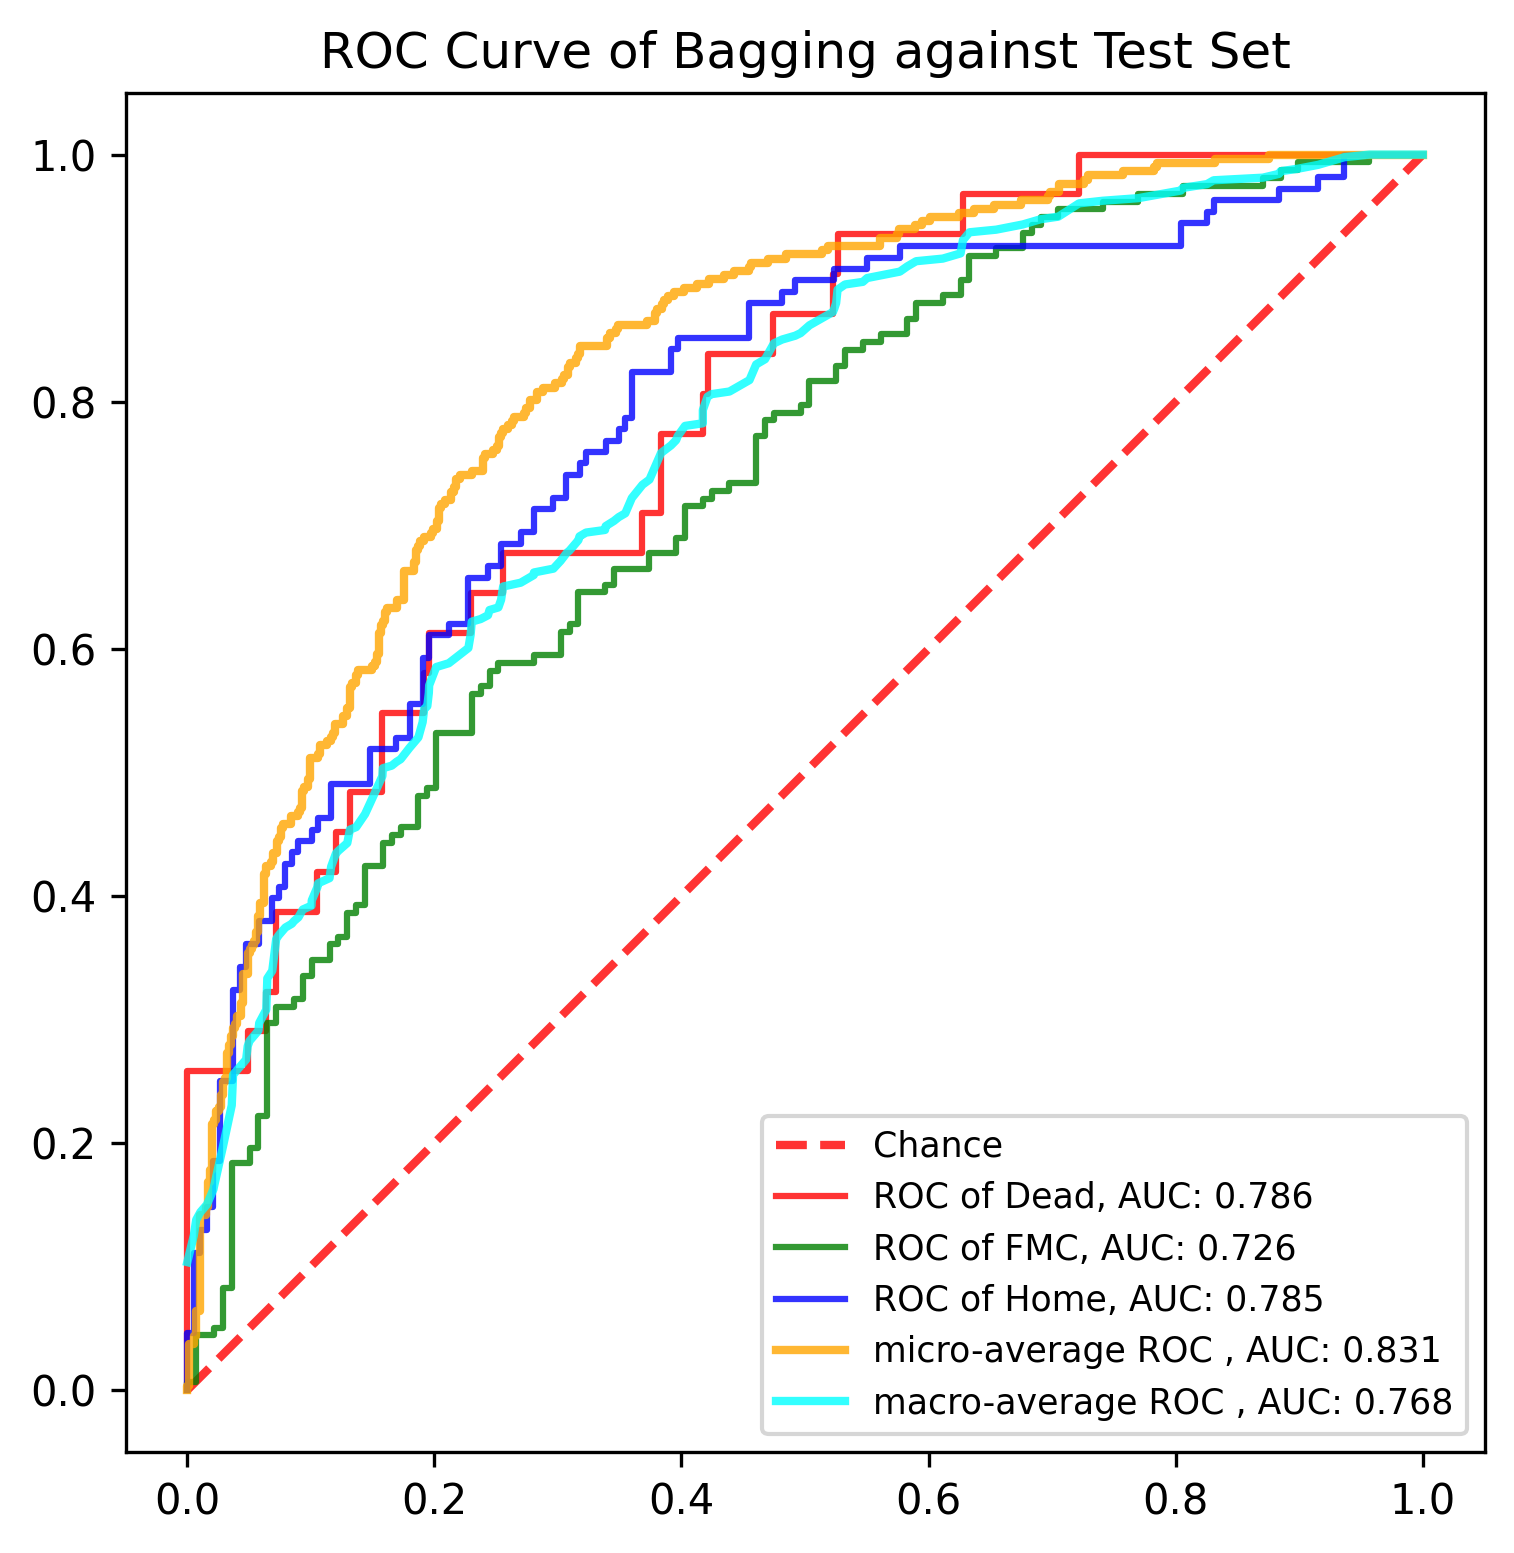

The data file committed next to this chart (first rows):
, y_true, y_proba_0, y_proba_1, y_proba_2, fpr_0, fpr_1, fpr_2, tpr_0, tpr_1, tpr_2, threshold_0, threshold_1, threshold_2, fpr_micro, tpr_micro, fpr_macro, tpr_macro
0, 1, 0.02412, 0.7963, 0.1795, 0.0, 0.0, 0.0, 0.0, 0.0, 0.0, 1.837, 1.915, 1.889, 0.0, 0.0, 0.0, 0.1036
1, 0, 0.6221, 0.2963, 0.08167, 0.0, 0.0, 0.0, 0.03226, 0.006329, 0.009259, 0.8372, 0.9153, 0.8895, 0.0, 0.003367, 0.005291, 0.1252
2, 0, 0.06062, 0.5492, 0.3901, 0.0, 0.007194, 0.0, 0.2581, 0.006329, 0.0463, 0.4531, 0.8927, 0.8272, 0.001684, 0.003367, 0.007194, 0.1378
3, 0, 0.2572, 0.6016, 0.1413, 0.04887, 0.007194, 0.005291, 0.2581, 0.0443, 0.0463, 0.3125, 0.8436, 0.8119, 0.001684, 0.03704, 0.01058, 0.144
4, 0, 0.06079, 0.4509, 0.4883, 0.04887, 0.02158, 0.005291, 0.2903, 0.0443, 0.1111, 0.3071, 0.8378, 0.7799, 0.005051, 0.03704, 0.01587, 0.1502
5, 1, 0.02375, 0.6576, 0.3186, 0.06391, 0.02158, 0.01058, 0.2903, 0.05063, 0.1111, 0.2999, 0.8357, 0.7664, 0.005051, 0.04377, 0.02116, 0.1625
6, 1, 0.0184, 0.4492, 0.5324, 0.06391, 0.02878, 0.01058, 0.3226, 0.05063, 0.1296, 0.291, 0.8293, 0.7395, 0.006734, 0.04377, 0.02158, 0.1646
7, 1, 0.04276, 0.4307, 0.5265, 0.07143, 0.02878, 0.01587, 0.3226, 0.08228, 0.1296, 0.2675, 0.8153, 0.7388, 0.006734, 0.06397, 0.02646, 0.1862
8, 1, 0.04331, 0.8635, 0.09322, 0.07143, 0.03597, 0.01587, 0.3871, 0.08228, 0.1481, 0.2572, 0.8124, 0.7293, 0.0101, 0.06397, 0.02878, 0.1968
9, 1, 0.03222, 0.712, 0.2558, 0.1053, 0.03597, 0.02116, 0.3871, 0.1835, 0.1481, 0.2177, 0.7674, 0.7222, 0.0101, 0.1414, 0.03597, 0.2305
10, 1, 0.03976, 0.4983, 0.4619, 0.1053, 0.05036, 0.02116, 0.4194, 0.1835, 0.1852, 0.2149, 0.765, 0.6976, 0.01515, 0.1414, 0.03704, 0.2552
11, 1, 0.01273, 0.5996, 0.3877, 0.1203, 0.05036, 0.02646, 0.4194, 0.1962, 0.1852, 0.2038, 0.7583, 0.6975, 0.01515, 0.1481, 0.04233, 0.2614
12, 1, 0.3618, 0.5551, 0.08312, 0.1203, 0.05755, 0.02646, 0.4516, 0.1962, 0.25, 0.2002, 0.7551, 0.6809, 0.01684, 0.1481, 0.04762, 0.2676
13, 1, 0.1229, 0.6449, 0.2323, 0.1316, 0.05755, 0.03704, 0.4516, 0.2215, 0.25, 0.1902, 0.7469, 0.6725, 0.01684, 0.1684, 0.04887, 0.2783
14, 1, 0.02672, 0.5657, 0.4076, 0.1316, 0.06475, 0.03704, 0.4839, 0.2215, 0.3241, 0.1899, 0.7467, 0.6486, 0.01852, 0.1684, 0.05036, 0.2825
15, 1, 0.1254, 0.7027, 0.1719, 0.1579, 0.06475, 0.04233, 0.4839, 0.2975, 0.3241, 0.1716, 0.7161, 0.6475, 0.01852, 0.1785, 0.05755, 0.291
16, 2, 0.03895, 0.6623, 0.2987, 0.1579, 0.07194, 0.04233, 0.5484, 0.2975, 0.3426, 0.167, 0.7154, 0.642, 0.0202, 0.1785, 0.0582, 0.2972
17, 0, 0.03173, 0.8293, 0.139, 0.1917, 0.07194, 0.04762, 0.5484, 0.3101, 0.3426, 0.1274, 0.712, 0.6415, 0.0202, 0.2155, 0.06391, 0.3079
18, 2, 0.005911, 0.5638, 0.4303, 0.1917, 0.08633, 0.04762, 0.5806, 0.3101, 0.3611, 0.1262, 0.7083, 0.6166, 0.02189, 0.2155, 0.06475, 0.3332
19, 1, 0.1609, 0.6539, 0.1852, 0.1955, 0.08633, 0.0582, 0.5806, 0.3165, 0.3611, 0.1254, 0.7043, 0.6114, 0.02189, 0.2189, 0.06878, 0.3394
20, 1, 0.02356, 0.6014, 0.3751, 0.1955, 0.09353, 0.0582, 0.6129, 0.3165, 0.3796, 0.1251, 0.7032, 0.584, 0.02357, 0.2189, 0.07143, 0.3609
21, 2, 0.2145, 0.4726, 0.3129, 0.2293, 0.09353, 0.06878, 0.6129, 0.3354, 0.3796, 0.1102, 0.7011, 0.5744, 0.02357, 0.2256, 0.07194, 0.3651
22, 0, 0.06432, 0.7659, 0.1697, 0.2293, 0.1007, 0.06878, 0.6452, 0.3354, 0.3981, 0.1082, 0.6976, 0.5688, 0.02525, 0.2256, 0.07407, 0.3682
23, 1, 0.07782, 0.6378, 0.2844, 0.2556, 0.1007, 0.07407, 0.6452, 0.3481, 0.3981, 0.0932, 0.6956, 0.5656, 0.02525, 0.229, 0.07937, 0.3744
24, 1, 0.003942, 0.3824, 0.6137, 0.2556, 0.1151, 0.07407, 0.6774, 0.3481, 0.4074, 0.09226, 0.6883, 0.5625, 0.02694, 0.229, 0.08466, 0.3775
25, 1, 0.1785, 0.4415, 0.38, 0.3684, 0.1151, 0.07937, 0.6774, 0.3608, 0.4074, 0.06517, 0.6829, 0.5586, 0.02694, 0.2391, 0.08633, 0.3796
26, 2, 0.02013, 0.6527, 0.3272, 0.3684, 0.1223, 0.07937, 0.7097, 0.3608, 0.4259, 0.06432, 0.6813, 0.5578, 0.02862, 0.2391, 0.08995, 0.3827
27, 1, 0.06778, 0.4335, 0.4987, 0.3835, 0.1223, 0.08466, 0.7097, 0.3671, 0.4259, 0.0615, 0.6806, 0.5509, 0.02862, 0.2492, 0.09353, 0.389
28, 1, 0.0932, 0.6358, 0.271, 0.3835, 0.1295, 0.08466, 0.7742, 0.3671, 0.4352, 0.06062, 0.6805, 0.5423, 0.0303, 0.2492, 0.1005, 0.3921
29, 1, 0.1444, 0.5304, 0.3252, 0.4173, 0.1295, 0.08995, 0.7742, 0.3861, 0.4352, 0.05292, 0.6741, 0.5418, 0.0303, 0.2525, 0.1007, 0.3963
30, 1, 0.09198, 0.8029, 0.1051, 0.4173, 0.1367, 0.08995, 0.8065, 0.3861, 0.4444, 0.05273, 0.673, 0.5416, 0.03199, 0.2525, 0.1053, 0.4071
31, 1, 0.01978, 0.8658, 0.1144, 0.4211, 0.1367, 0.1005, 0.8065, 0.3924, 0.4444, 0.05154, 0.672, 0.5402, 0.03199, 0.2727, 0.1058, 0.4101
32, 1, 0.008053, 0.4894, 0.5025, 0.4211, 0.1439, 0.1005, 0.8387, 0.3924, 0.4537, 0.05061, 0.6699, 0.5397, 0.03367, 0.2727, 0.1151, 0.4144
33, 1, 0.02511, 0.7697, 0.2052, 0.4737, 0.1439, 0.1058, 0.8387, 0.4241, 0.4537, 0.04018, 0.6625, 0.5324, 0.03367, 0.2795, 0.1164, 0.4236
34, 0, 0.2149, 0.5209, 0.2642, 0.4737, 0.1583, 0.1058, 0.871, 0.4241, 0.463, 0.03996, 0.6614, 0.5307, 0.03535, 0.2795, 0.1203, 0.4344
35, 0, 0.05061, 0.4445, 0.5049, 0.5226, 0.1583, 0.1164, 0.871, 0.443, 0.463, 0.03222, 0.6576, 0.5225, 0.03535, 0.2862, 0.1223, 0.4365
36, 1, 0.2296, 0.482, 0.2884, 0.5226, 0.1655, 0.1164, 0.9032, 0.443, 0.4907, 0.03173, 0.6573, 0.5128, 0.03704, 0.2862, 0.1295, 0.4428
37, 1, 0.1274, 0.8164, 0.05617, 0.5263, 0.1655, 0.1481, 0.9032, 0.4494, 0.4907, 0.03171, 0.6572, 0.4987, 0.03704, 0.2929, 0.1316, 0.4536
38, 2, 0.01202, 0.2846, 0.7033, 0.5263, 0.1727, 0.1481, 0.9355, 0.4494, 0.5185, 0.03108, 0.6565, 0.4892, 0.03872, 0.2929, 0.1367, 0.4557
39, 1, 0.0277, 0.8891, 0.08318, 0.6278, 0.1727, 0.1693, 0.9355, 0.4557, 0.5185, 0.02199, 0.6539, 0.4704, 0.03872, 0.2963, 0.1439, 0.4662
40, 1, 0.05884, 0.4899, 0.4512, 0.6278, 0.1871, 0.1693, 0.9677, 0.4557, 0.5278, 0.02197, 0.6497, 0.4673, 0.0404, 0.2963, 0.1481, 0.4755
41, 0, 0.1082, 0.4796, 0.4122, 0.7218, 0.1871, 0.1799, 0.9677, 0.481, 0.5278, 0.01392, 0.6449, 0.4609, 0.0404, 0.303, 0.1579, 0.497
42, 2, 0.01392, 0.2893, 0.6968, 0.7218, 0.1942, 0.1799, 1.0, 0.481, 0.5556, 0.01349, 0.6446, 0.4533, 0.04377, 0.303, 0.1583, 0.5033
43, 0, 0.1251, 0.6212, 0.2537, 1.0, 0.1942, 0.1905, 1.0, 0.4873, 0.5556, 0.001151, 0.6439, 0.4509, 0.04377, 0.3131, 0.1655, 0.5054
44, 2, 0.004487, 0.2156, 0.7799, , 0.2014, 0.1905, , 0.4873, 0.5926, , 0.641, 0.436, 0.04545, 0.3131, 0.1693, 0.5085
45, 2, 0.009348, 0.4509, 0.5397, , 0.2014, 0.1958, , 0.5316, 0.5926, , 0.6284, 0.4337, 0.04545, 0.3367, 0.1727, 0.5106
46, 1, 0.02924, 0.9153, 0.05545, , 0.2302, 0.1958, , 0.5316, 0.6111, , 0.6161, 0.4287, 0.04882, 0.3367, 0.1799, 0.5199
47, 2, 0.03236, 0.4369, 0.5307, , 0.2302, 0.2116, , 0.5633, 0.6111, , 0.6089, 0.4122, 0.04882, 0.3535, 0.1871, 0.5283
48, 1, 0.08092, 0.7377, 0.1814, , 0.2374, 0.2116, , 0.5633, 0.6204, , 0.6078, 0.4104, 0.05051, 0.3535, 0.1905, 0.5407
49, 2, 0.02429, 0.5987, 0.377, , 0.2374, 0.2275, , 0.5696, 0.6204, , 0.6054, 0.4006, 0.05051, 0.3569, 0.1917, 0.5514
50, 1, 0.005812, 0.317, 0.6772, , 0.2446, 0.2275, , 0.5696, 0.6574, , 0.6016, 0.391, 0.05219, 0.3569, 0.1942, 0.5535
51, 2, 0.1869, 0.4979, 0.3151, , 0.2446, 0.2434, , 0.5823, 0.6574, , 0.6013, 0.3871, 0.05219, 0.3603, 0.1955, 0.5643
52, 2, 0.005414, 0.3308, 0.6638, , 0.2518, 0.2434, , 0.5823, 0.6667, , 0.6009, 0.3833, 0.05387, 0.3603, 0.1958, 0.5705
53, 2, 0.02012, 0.3111, 0.6688, , 0.2518, 0.254, , 0.5886, 0.6667, , 0.5996, 0.38, 0.05387, 0.3636, 0.2014, 0.5852
54, 2, 0.04748, 0.4993, 0.4533, , 0.2806, 0.254, , 0.5886, 0.6852, , 0.5955, 0.377, 0.05556, 0.3636, 0.2116, 0.5883
55, 1, 0.003927, 0.2739, 0.7222, , 0.2806, 0.2698, , 0.5949, 0.6852, , 0.5915, 0.3746, 0.05556, 0.3704, 0.2275, 0.6007
56, 2, 0.02576, 0.7551, 0.2192, , 0.3022, 0.2698, , 0.5949, 0.6944, , 0.5848, 0.3717, 0.05724, 0.3704, 0.2293, 0.6114
57, 0, 0.09226, 0.5371, 0.3707, , 0.3022, 0.2804, , 0.6139, 0.6944, , 0.5659, 0.37, 0.05724, 0.3838, 0.2302, 0.622
58, 1, 0.0713, 0.7495, 0.1792, , 0.3094, 0.2804, , 0.6139, 0.713, , 0.5658, 0.3666, 0.05892, 0.3838, 0.2374, 0.6241
59, 1, 0.01595, 0.7583, 0.2258, , 0.3094, 0.2963, , 0.6203, 0.713, , 0.5657, 0.3588, 0.05892, 0.3939, 0.2434, 0.6271
... 831 more rows
